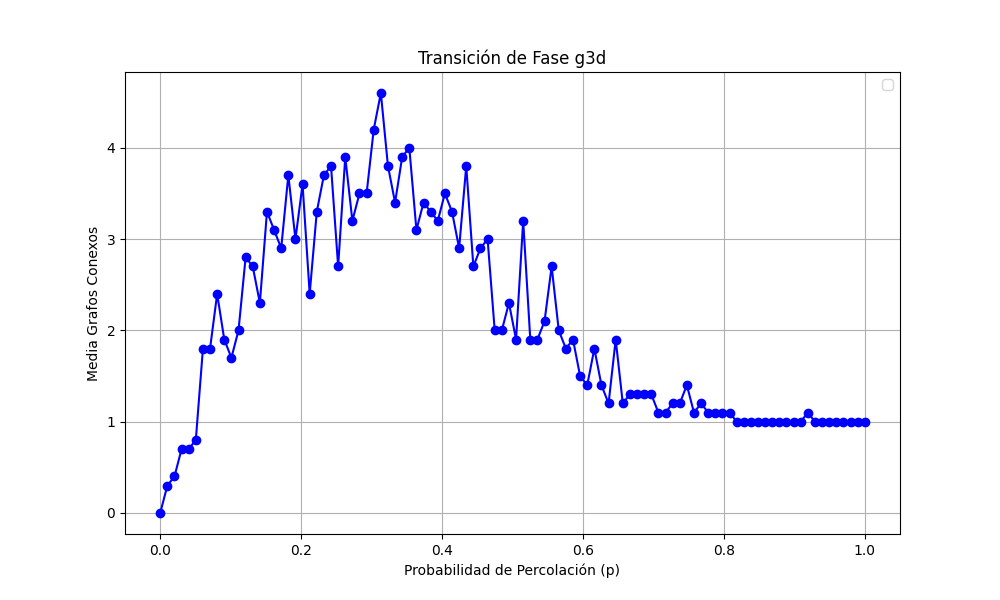

The table this chart was drawn from, first rows:
prob, media
0.0, 0.0
0.0101, 0.3
0.0202, 0.4
0.0303, 0.7
0.0404, 0.7
0.05051, 0.8
0.06061, 1.8
0.07071, 1.8
0.08081, 2.4
0.09091, 1.9
0.101, 1.7
0.1111, 2.0
0.1212, 2.8
0.1313, 2.7
0.1414, 2.3
0.1515, 3.3
0.1616, 3.1
0.1717, 2.9
0.1818, 3.7
0.1919, 3.0
0.202, 3.6
0.2121, 2.4
0.2222, 3.3
0.2323, 3.7
0.2424, 3.8
0.2525, 2.7
0.2626, 3.9
0.2727, 3.2
0.2828, 3.5
0.2929, 3.5
0.303, 4.2
0.3131, 4.6
0.3232, 3.8
0.3333, 3.4
0.3434, 3.9
0.3535, 4.0
0.3636, 3.1
0.3737, 3.4
0.3838, 3.3
0.3939, 3.2
0.404, 3.5
0.4141, 3.3
0.4242, 2.9
0.4343, 3.8
0.4444, 2.7
0.4545, 2.9
0.4646, 3.0
0.4747, 2.0
0.4848, 2.0
0.4949, 2.3
0.5051, 1.9
0.5152, 3.2
0.5253, 1.9
0.5354, 1.9
0.5455, 2.1
0.5556, 2.7
0.5657, 2.0
0.5758, 1.8
0.5859, 1.9
0.596, 1.5
... 40 more rows
